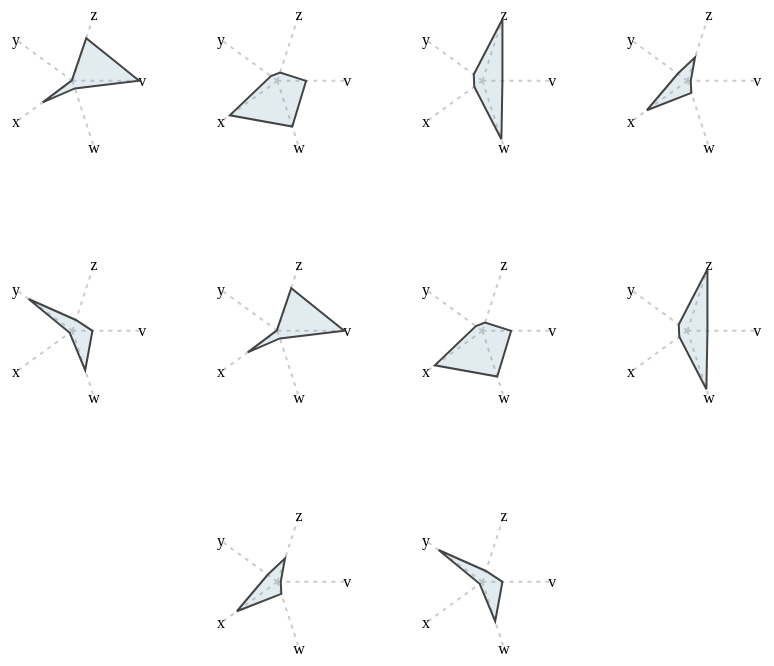
D3 v3 page, settled after 360 driven frames (6 s of simulated time); the page loaded 1 data file(s).

draw()
// ── src.js
//draw_plot(10, 500, 500, [2, 4, 8, 10, 2], ["a","a","a","a","a"], d3.scale.linear().domain([0,1]).range([0,10]))

const labels = ["v", "w", "x", "y", "z"]

function rotate_all(label) {
	var index = 0
	labels.forEach(function (l, i) {
		if (l == label)
			index = i
	})

	var degrees = index*360.0/labels.length,
		width   = d3.select("g").attr("width"),
		height  = d3.select("g").attr("height")

	d3.selectAll("g")
		.transition()
      		.duration(1500)
      		.ease(d3.easeLinear)
		.attrTween("transform", tween);

    function tween(d, i, a) {
    	var old = ""
		if (d3.select(this).attr("transform") == null)
			old = "rotate(0 " + " " + width/2 + " " + height/2 + ")"
		else 
			old = d3.select(this).attr("transform")
		
		return d3.interpolateString(old, "rotate(-" + degrees + " " + width/2 + " " + height/2 + ")")
    }

	d3.selectAll(".label")
		.transition()
      		.duration(1500)
      		.ease(d3.easeLinear)
		.attrTween("transform", tweenLabel);


	function tweenLabel(d, i, a) {
    	var old = ""
		if (d3.select(this).attr("transform") == null)
			old = "rotate(0 " + "0 0)"
		else 
			old = d3.select(this).attr("transform")
		
		return d3.interpolateString(old, "rotate(" + degrees + " 0 0)")
    }
}

function draw_plot(width, height, data, domain)
{
	var radius  = Math.min(width, height)/2 - 10,
		radians = 2*Math.PI/labels.length,
		center  = [width/2, height/2],
		scale   = d3.scale.linear()
					.domain(domain)
					.range([0, radius])
	
	var plot = d3.select("#star_plot")
					.append("svg")
					.attr("class", "chart")
					.attr("width", width)
					.attr("height", height)
					.append("g")
						.attr("width", width)
						.attr("height", height)
	
	var r = 0
	
	//Drawing guide lines
	labels.forEach(function(d, i) {
		var x, y
		
		x = radius*Math.cos(r)
		y = radius*Math.sin(r)
		
		plot.append("line")
			.attr("class", "axis")
			.attr("x1", center[0])
			.attr("y1", center[1])
			.attr("x2", center[0] + x)
			.attr("y2", center[1] + y)
		
		r += radians
	})

	r = 0
	
	//Drawing labels
	labels.forEach(function(d, i) {
		var x, y
		
		x = (3 + radius)*Math.cos(r)
		y = (3 + radius)*Math.sin(r)

		plot.append("text")
			.attr("class", "label")
			.attr("x", center[0] + x)
			.attr("y", center[1] + y)
			.text(d)
			.style('text-anchor', 'middle')
			.style('dominant-baseline', 'central')
			.on("click", function() {rotate_all(d)})
		
		r += radians
	})

	//Representing data
	var path = d3.svg.line.radial()
	var path_data = []
	r = Math.PI/2
	
	data.forEach(function(d) {
		path_data.push([
			scale(d),
			r
		])
		
		r += radians
	})
	
	plot.append("path")
		.attr("class", "path")
		.attr("transform", "translate(" + center[0] + "," + center[1] + ")")
		.attr("d", path(path_data) + "Z")
}

function draw() {
	d3.json("data.json", function(data) {
		var max = d3.max(data, d => d3.max(d)),
			width = Math.floor(data.length/4)*window.innerWidth/data.length,
	 		height = Math.floor(data.length/4)*window.innerHeight/data.length

		data.forEach(function(d) {
			draw_plot(width, height, d, [0, max])
		})
	})
}

### data: data.json
[
 [
  100,
  12,
  55,
  1,
  67
 ],
 [
  43,
  72,
  88,
  12,
  13
 ],
 [
  30,
  92,
  15,
  16,
  97
 ],
 [
  5,
  19,
  75,
  18,
  37
 ],
 [
  30,
  62,
  5,
  81,
  17
 ],
 [
  100,
  12,
  55,
  1,
  67
 ],
 [
  43,
  72,
  88,
  12,
  13
 ],
 [
  30,
  92,
  15,
  16,
  97
 ],
 "... 2 more items"
]